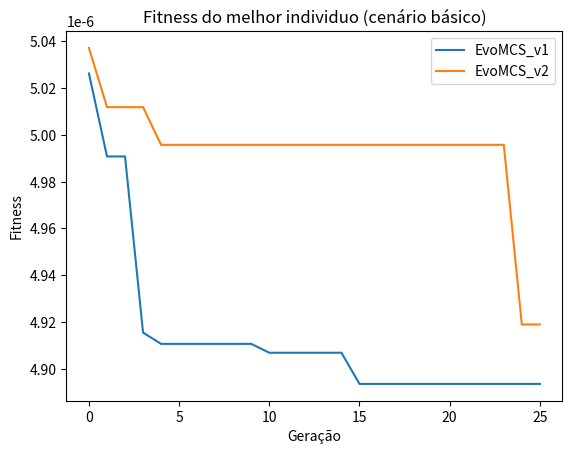
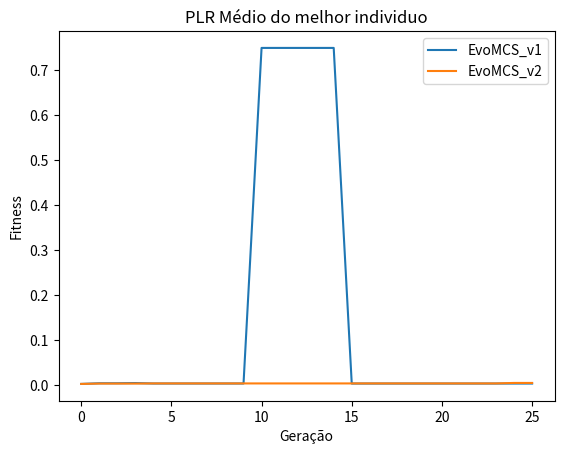
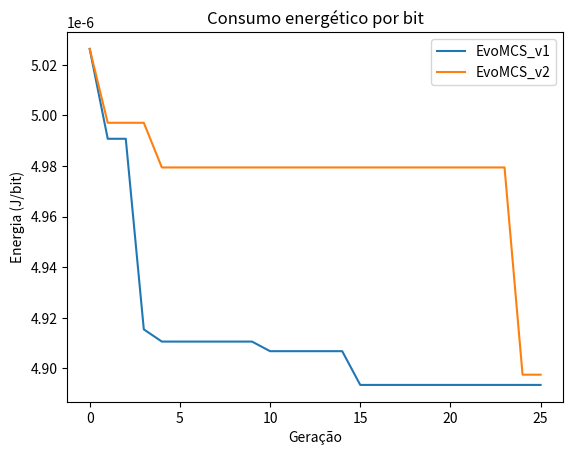
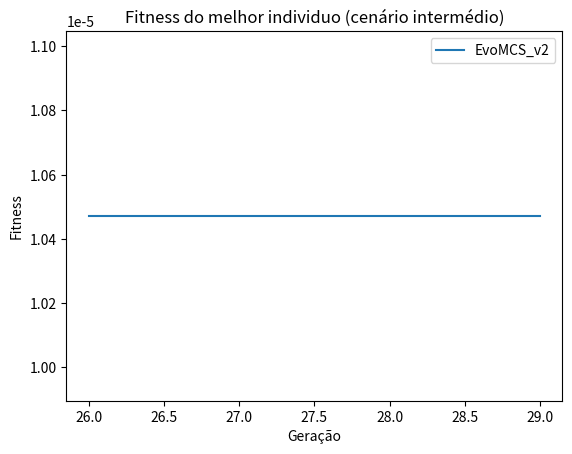

Generate these figures, in order, with matplotlib:
import matplotlib.pyplot as plt
from matplotlib.collections import EventCollection
import numpy as np




# avg = [[2.010624535379962e-05, 1.0656701879166711e-05, 9.854565610400319e-06, 1.0468966534229665e-05, 7.765673814168674e-06, 9.785124853607777e-06, 1.0529632273691264e-05, 1.4285852951963218e-05, 1.1333283229075504e-05, 1.0821549077628036e-05,
#         9.879127583759494e-06, 1.0106500179161599e-05, 1.3136192791783246e-05, 1.0725720446604208e-05, 9.639057056735098e-06, 1.206964434011144e-05, 8.786681691765658e-06, 8.042114979133494e-06, 1.1546507581030505e-05, 1.2382607992148144e-05, 0.004601154474516015]]

# diversity = [[1.0, 0.9866666666666667, 0.98, 0.98, 0.97, 0.9633333333333334, 0.9733333333333334, 0.9666666666666667, 0.9633333333333334, 0.9533333333333334, 0.9833333333333333,
#               0.98, 0.9566666666666667, 0.9733333333333334, 0.9666666666666667, 0.9766666666666667, 0.9666666666666667, 0.9566666666666667, 0.9633333333333334, 0.9666666666666667, 0.98]]

# # plot the data
# fig_div = plt.figure()

# for i in range(len(diversity)):
#     plt.plot(range(len(diversity[i])), diversity[i])

# plt.title('Diversity')
# plt.legend(["SGMO"], loc="lower right")

# plt.ylabel("Diversity")
# plt.xlabel("Generation")
# # display the plot
# plt.savefig("Diversity.jpg")


# # plot the data
# fig_avg = plt.figure()

# for i in range(len(avg)):
#     plt.plot(range(len(avg[i])), avg[i])

# plt.title('Average fitness')
# plt.legend(["SGMO"], loc="upper right")
# plt.ylabel("Avg. Fitness")
# plt.xlabel("Generation")

# # save plot
# plt.savefig("Average.jpg")


def getElements(lst, ind):
    return [item[ind] for item in lst]

def filter_data(raw_data, filtered_data):

    for i in range(len(raw_data)):
        t_res=[]
        for j in range (len(raw_data[i])):
            t_res.append(raw_data[i][j][-4:])
        filtered_data.append(t_res)


v1=[[0, 5, 80, 0, 1, 1600, 1, 1, 3, 0.64326, 127979.0, 0.00217033, 5.0262933762570425e-06],
[0, 5, 80, 0, 0, 800, 0, 1, 1, 0.639173, 128071.0, 0.00364291, 4.990770744352742e-06],
[0, 5, 80, 0, 0, 800, 0, 1, 1, 0.639173, 128071.0, 0.00364291, 4.990770744352742e-06],
[0, 5, 20, 0, 0, 1600, 0, 1, 4, 0.629483, 128063.0, 0.00412229, 4.915416630876991e-06],
[0, 5, 20, 0, 0, 1600, 0, 0, 3, 0.628905, 128071.0, 0.00308487, 4.9105964660227536e-06],
[0, 5, 20, 0, 0, 1600, 0, 0, 3, 0.628905, 128071.0, 0.00308487, 4.9105964660227536e-06],
[0, 5, 20, 0, 0, 1600, 0, 0, 3, 0.628905, 128071.0, 0.00308487, 4.9105964660227536e-06],
[0, 5, 20, 0, 0, 1600, 0, 0, 3, 0.628905, 128071.0, 0.00308487, 4.9105964660227536e-06],
[0, 5, 20, 0, 0, 1600, 0, 0, 3, 0.628905, 128071.0, 0.00308487, 4.9105964660227536e-06],
[0, 5, 20, 0, 0, 1600, 0, 0, 3, 0.628905, 128071.0, 0.00308487, 4.9105964660227536e-06],
[0, 5, 20, 0, 0, 1600, 1, 1, 9, 0.569043, 30621.0, 0.750088, 4.906799512758847e-06],
[0, 5, 20, 0, 0, 1600, 1, 1, 9, 0.569043, 30621.0, 0.750088, 4.906799512758847e-06],
[0, 5, 20, 0, 0, 1600, 1, 1, 9, 0.569043, 30621.0, 0.750088, 4.906799512758847e-06],
[0, 5, 20, 0, 0, 1600, 1, 1, 9, 0.569043, 30621.0, 0.750088, 4.906799512758847e-06],
[0, 5, 20, 0, 0, 1600, 1, 1, 9, 0.569043, 30621.0, 0.750088, 4.906799512758847e-06],
[0, 6, 20, 0, 0, 800, 0, 0, 3, 0.626735, 128076.0, 0.00299813, 4.89346169461882e-06],
[0, 6, 20, 0, 0, 800, 0, 0, 3, 0.626735, 128076.0, 0.00299813, 4.89346169461882e-06],
[0, 6, 20, 0, 0, 800, 0, 0, 3, 0.626735, 128076.0, 0.00299813, 4.89346169461882e-06],
[0, 6, 20, 0, 0, 800, 0, 0, 3, 0.626735, 128076.0, 0.00299813, 4.89346169461882e-06],
[0, 6, 20, 0, 0, 800, 0, 0, 3, 0.626735, 128076.0, 0.00299813, 4.89346169461882e-06],
[0, 6, 20, 0, 0, 800, 0, 0, 3, 0.626735, 128076.0, 0.00299813, 4.89346169461882e-06],
[0, 6, 20, 0, 0, 800, 0, 0, 3, 0.626735, 128076.0, 0.00299813, 4.89346169461882e-06],
[0, 6, 20, 0, 0, 800, 0, 0, 3, 0.626735, 128076.0, 0.00299813, 4.89346169461882e-06],
[0, 6, 20, 0, 0, 800, 0, 0, 3, 0.626735, 128076.0, 0.00299813, 4.89346169461882e-06],
[0, 6, 20, 0, 0, 800, 0, 0, 3, 0.626735, 128076.0, 0.00299813, 4.89346169461882e-06],
[0, 6, 20, 0, 0, 800, 0, 0, 3, 0.626735, 128076.0, 0.00299813, 4.89346169461882e-06],
]



v2=[[0, 5, 80, 0, 1, 1600, 1, 1, 3, 0.64326, 127979.0, 0.00217033, 5.037202091560334e-06],
[0, 5, 80, 0, 0, 1600, 0, 1, 1, 0.639973, 128069.0, 0.00295489, 5.011861182784046e-06],
[0, 5, 80, 0, 0, 1600, 0, 1, 1, 0.639973, 128069.0, 0.00295489, 5.011861182784046e-06],
[0, 5, 80, 0, 0, 1600, 0, 1, 1, 0.639973, 128069.0, 0.00295489, 5.011861182784046e-06],
[0, 5, 80, 0, 0, 1600, 0, 0, 1, 0.637756, 128078.0, 0.00327288, 4.995731498440637e-06],
[0, 5, 80, 0, 0, 1600, 0, 0, 1, 0.637756, 128078.0, 0.00327288, 4.995731498440637e-06],
[0, 5, 80, 0, 0, 1600, 0, 0, 1, 0.637756, 128078.0, 0.00327288, 4.995731498440637e-06],
[0, 5, 80, 0, 0, 1600, 0, 0, 1, 0.637756, 128078.0, 0.00327288, 4.995731498440637e-06],
[0, 5, 80, 0, 0, 1600, 0, 0, 1, 0.637756, 128078.0, 0.00327288, 4.995731498440637e-06],
[0, 5, 80, 0, 0, 1600, 0, 0, 1, 0.637756, 128078.0, 0.00327288, 4.995731498440637e-06],
[0, 5, 80, 0, 0, 1600, 0, 0, 1, 0.637756, 128078.0, 0.00327288, 4.995731498440637e-06],
[0, 5, 80, 0, 0, 1600, 0, 0, 1, 0.637756, 128078.0, 0.00327288, 4.995731498440637e-06],
[0, 5, 80, 0, 0, 1600, 0, 0, 1, 0.637756, 128078.0, 0.00327288, 4.995731498440637e-06],
[0, 5, 80, 0, 0, 1600, 0, 0, 1, 0.637756, 128078.0, 0.00327288, 4.995731498440637e-06],
[0, 5, 80, 0, 0, 1600, 0, 0, 1, 0.637756, 128078.0, 0.00327288, 4.995731498440637e-06],
[0, 5, 80, 0, 0, 1600, 0, 0, 1, 0.637756, 128078.0, 0.00327288, 4.995731498440637e-06],
[0, 5, 80, 0, 0, 1600, 0, 0, 1, 0.637756, 128078.0, 0.00327288, 4.995731498440637e-06],
[0, 5, 80, 0, 0, 1600, 0, 0, 1, 0.637756, 128078.0, 0.00327288, 4.995731498440637e-06],
[0, 5, 80, 0, 0, 1600, 0, 0, 1, 0.637756, 128078.0, 0.00327288, 4.995731498440637e-06],
[0, 5, 80, 0, 0, 1600, 0, 0, 1, 0.637756, 128078.0, 0.00327288, 4.995731498440637e-06],
[0, 5, 80, 0, 0, 1600, 0, 0, 1, 0.637756, 128078.0, 0.00327288, 4.995731498440637e-06],
[0, 5, 80, 0, 0, 1600, 0, 0, 1, 0.637756, 128078.0, 0.00327288, 4.995731498440637e-06],
[0, 5, 80, 0, 0, 1600, 0, 0, 1, 0.637756, 128078.0, 0.00327288, 4.995731498440637e-06],
[0, 5, 80, 0, 0, 1600, 0, 0, 1, 0.637756, 128078.0, 0.00327288, 4.995731498440637e-06],
[0, 6, 160, 0, 0, 800, 1, 0, 4, 0.627258, 128077.0, 0.00436679, 4.918893352919104e-06],
[0, 6, 160, 0, 0, 800, 1, 0, 4, 0.627258, 128077.0, 0.00436679, 4.918893352919104e-06]
]

raw_indiv=[v1,v2]

# [energy, throughput, packet_loss, fitness]

filtered_data=[]
filter_data(raw_indiv, filtered_data)

# plot the data
fig_fit = plt.figure()

for i in range(len(filtered_data)):
    plt.plot(range(len(filtered_data[i])), getElements(filtered_data[i], 3))

plt.title('Fitness do melhor individuo (cenário básico)')
plt.legend(["EvoMCS_v1", "EvoMCS_v2"], loc="upper right")
plt.ylabel("Fitness")
plt.xlabel("Geração")

# save plot
plt.savefig("Best_fitness_basico.jpg")

# plot the data
fig_plr = plt.figure()

for i in range(len(filtered_data)):
    plt.plot(range(len(filtered_data[i])), getElements(filtered_data[i], 2))

plt.title('PLR Médio do melhor individuo')
plt.legend(["EvoMCS_v1", "EvoMCS_v2"], loc="upper right")
plt.ylabel("Fitness")
plt.xlabel("Geração")

# save plot
plt.savefig("Avg_packet_loss_basico.jpg")


# plot the data
fig_energy = plt.figure()

plt.plot(range(len(filtered_data[0])), getElements(filtered_data[0], 3))
plt.plot(range(len(filtered_data[1])), np.divide(getElements(filtered_data[1], 0), getElements(filtered_data[1],1)))

plt.title('Consumo energético por bit')
plt.legend(["EvoMCS_v1", "EvoMCS_v2"], loc="upper right")
plt.ylabel("Energia (J/bit)")
plt.xlabel("Geração")

# save plot
plt.savefig("Energy_per_bit_basico.jpg")


inter=[[[0, 6, 160, 0, 0, 800, 1, 0, 4, 0.942041, 115602.0, 0.284979, 1.047129722789398e-05], [0, 6, 80, 0, 0, 800, 0, 0, 4, 0.942041, 115602.0, 0.284979, 1.047129722789398e-05], [0, 6, 80, 0, 0, 800, 1, 0, 4, 0.942041, 115602.0, 0.284979, 1.047129722789398e-05], [0, 5, 160, 0, 0, 1600, 0, 0, 3, 0.948224, 104911.0, 0.354138, 1.2239194659397013e-05], [0, 5, 80, 0, 0, 800, 1, 1, 0, 1.01681, 87103.4, 0.423407, 1.6616279865883538e-05], [0, 5, 80, 0, 0, 800, 1, 1, 0, 1.01681, 87103.4, 0.423407, 1.6616279865883538e-05], [1, 5, 160, 0, 0, 0, 1, 0, 4, 3.24472, 60769.4, 0.538524, 1.6616279865883538e-05], [0, 6, 80, 1, 0, 800, 1, 0, 4, 0.996953, 82898.5, 0.552111, 1.8665979695446843e-05], [1, 5, 20, 0, 0, 0, 0, 0, 20, 3.21689, 93775.7, 0.392413, 4.776546008795455e-05], [0, 6, 160, 1, 0, 1600, 1, 1, 11, 0.952689, 10413.3, 0.939599, 8.214791643952383e-05]],
[[0, 6, 160, 0, 0, 800, 1, 0, 4, 0.942041, 115602.0, 0.284979, 1.047129722789398e-05], [0, 6, 80, 0, 0, 800, 0, 0, 4, 0.942041, 115602.0, 0.284979, 1.047129722789398e-05], [0, 6, 80, 0, 0, 800, 1, 0, 4, 0.942041, 115602.0, 0.284979, 1.047129722789398e-05], [0, 6, 160, 0, 0, 3200, 0, 0, 5, 0.940847, 92034.5, 0.485545, 1.5186376376413194e-05], [0, 5, 80, 0, 0, 800, 1, 1, 5, 0.936604, 89668.7, 0.518153, 1.5857352369466712e-05], [0, 5, 80, 0, 0, 800, 1, 1, 5, 0.936604, 89668.7, 0.518153, 1.5857352369466712e-05], [0, 6, 80, 0, 1, 800, 1, 0, 4, 9223372036854775807, -1.0, 1.0, 1.5857352369466712e-05], [0, 5, 80, 1, 0, 1600, 1, 0, 11, 0.950957, 10400.0, 0.939982, 0.00017738840988211542], [0, 6, 160, 0, 0, 1600, 1, 1, 11, 9223372036854775807, -1.0, 1.0, 9223372036854775807], [0, 6, 80, 1, 0, 800, 0, 0, 4, 0.996953, 82898.5, 0.552111, 9223372036854775807]],
[[0, 6, 160, 0, 0, 800, 1, 0, 4, 0.942041, 115602.0, 0.284979, 1.047129722789398e-05], [0, 6, 80, 0, 0, 800, 0, 0, 4, 0.942041, 115602.0, 0.284979, 1.047129722789398e-05], [0, 6, 80, 0, 0, 800, 1, 0, 4, 0.942041, 115602.0, 0.284979, 1.047129722789398e-05], [0, 6, 80, 0, 0, 800, 0, 0, 4, 0.942041, 115602.0, 0.284979, 1.047129722789398e-05], [1, 5, 20, 0, 0, 0, 1, 1, 5, 3.23947, 65530.6, 0.529591, 7.56145092028762e-05], [0, 6, 20, 1, 0, 800, 0, 1, 8, 0.926534, 10415.3, 0.939395, 0.00017252651454398817], [0, 6, 20, 0, 1, 800, 1, 0, 4, 9223372036854775807, -1.0, 1.0, 9223372036854775807], [0, 6, 20, 0, 1, 800, 1, 0, 4, 9223372036854775807, -1.0, 1.0, 9223372036854775807], [0, 6, 20, 0, 1, 800, 1, 0, 4, 9223372036854775807, -1.0, 1.0, 9223372036854775807], [0, 6, 20, 0, 1, 800, 1, 0, 4, 9223372036854775807, -1.0, 1.0, 9223372036854775807]],
[[0, 6, 160, 0, 0, 800, 1, 0, 4, 0.942041, 115602.0, 0.284979, 1.047129722789398e-05], [0, 6, 80, 0, 0, 800, 0, 0, 4, 0.942041, 115602.0, 0.284979, 1.047129722789398e-05], [0, 6, 80, 0, 0, 800, 1, 0, 4, 0.942041, 115602.0, 0.284979, 1.047129722789398e-05], [0, 6, 20, 0, 0, 800, 1, 0, 4, 0.942041, 115602.0, 0.284979, 1.047129722789398e-05], [0, 6, 80, 0, 0, 800, 0, 0, 4, 0.942041, 115602.0, 0.284979, 1.047129722789398e-05], [0, 6, 20, 0, 0, 800, 1, 0, 4, 0.942041, 115602.0, 0.284979, 1.047129722789398e-05], [0, 6, 160, 0, 0, 800, 1, 1, 4, 0.944431, 116517.0, 0.298624, 1.0526024210578712e-05], [1, 5, 20, 0, 0, 0, 0, 1, 5, 3.23947, 65530.6, 0.529591, 7.56145092028762e-05], [0, 6, 20, 1, 1, 800, 0, 1, 10, 0.963608, 10383.0, 0.939943, 0.00018003896699836272], [0, 6, 160, 0, 1, 800, 0, 1, 5, 9223372036854775807, -1.0, 1.0, 9223372036854775807]]
]

filtered_int= []
filter_data(inter, filtered_int)

fig_b = plt.figure()

fitness_int = [1.047129722789398e-05, 1.047129722789398e-05, 1.047129722789398e-05, 1.047129722789398e-05]


plt.plot(range(26,len(fitness_int)+26), fitness_int)

plt.title('Fitness do melhor individuo (cenário intermédio)')
plt.legend(["EvoMCS_v2"], loc="upper right")
plt.ylabel("Fitness")
plt.xlabel("Geração")

# save plot
plt.savefig("Best_fitness_intermedio.jpg")